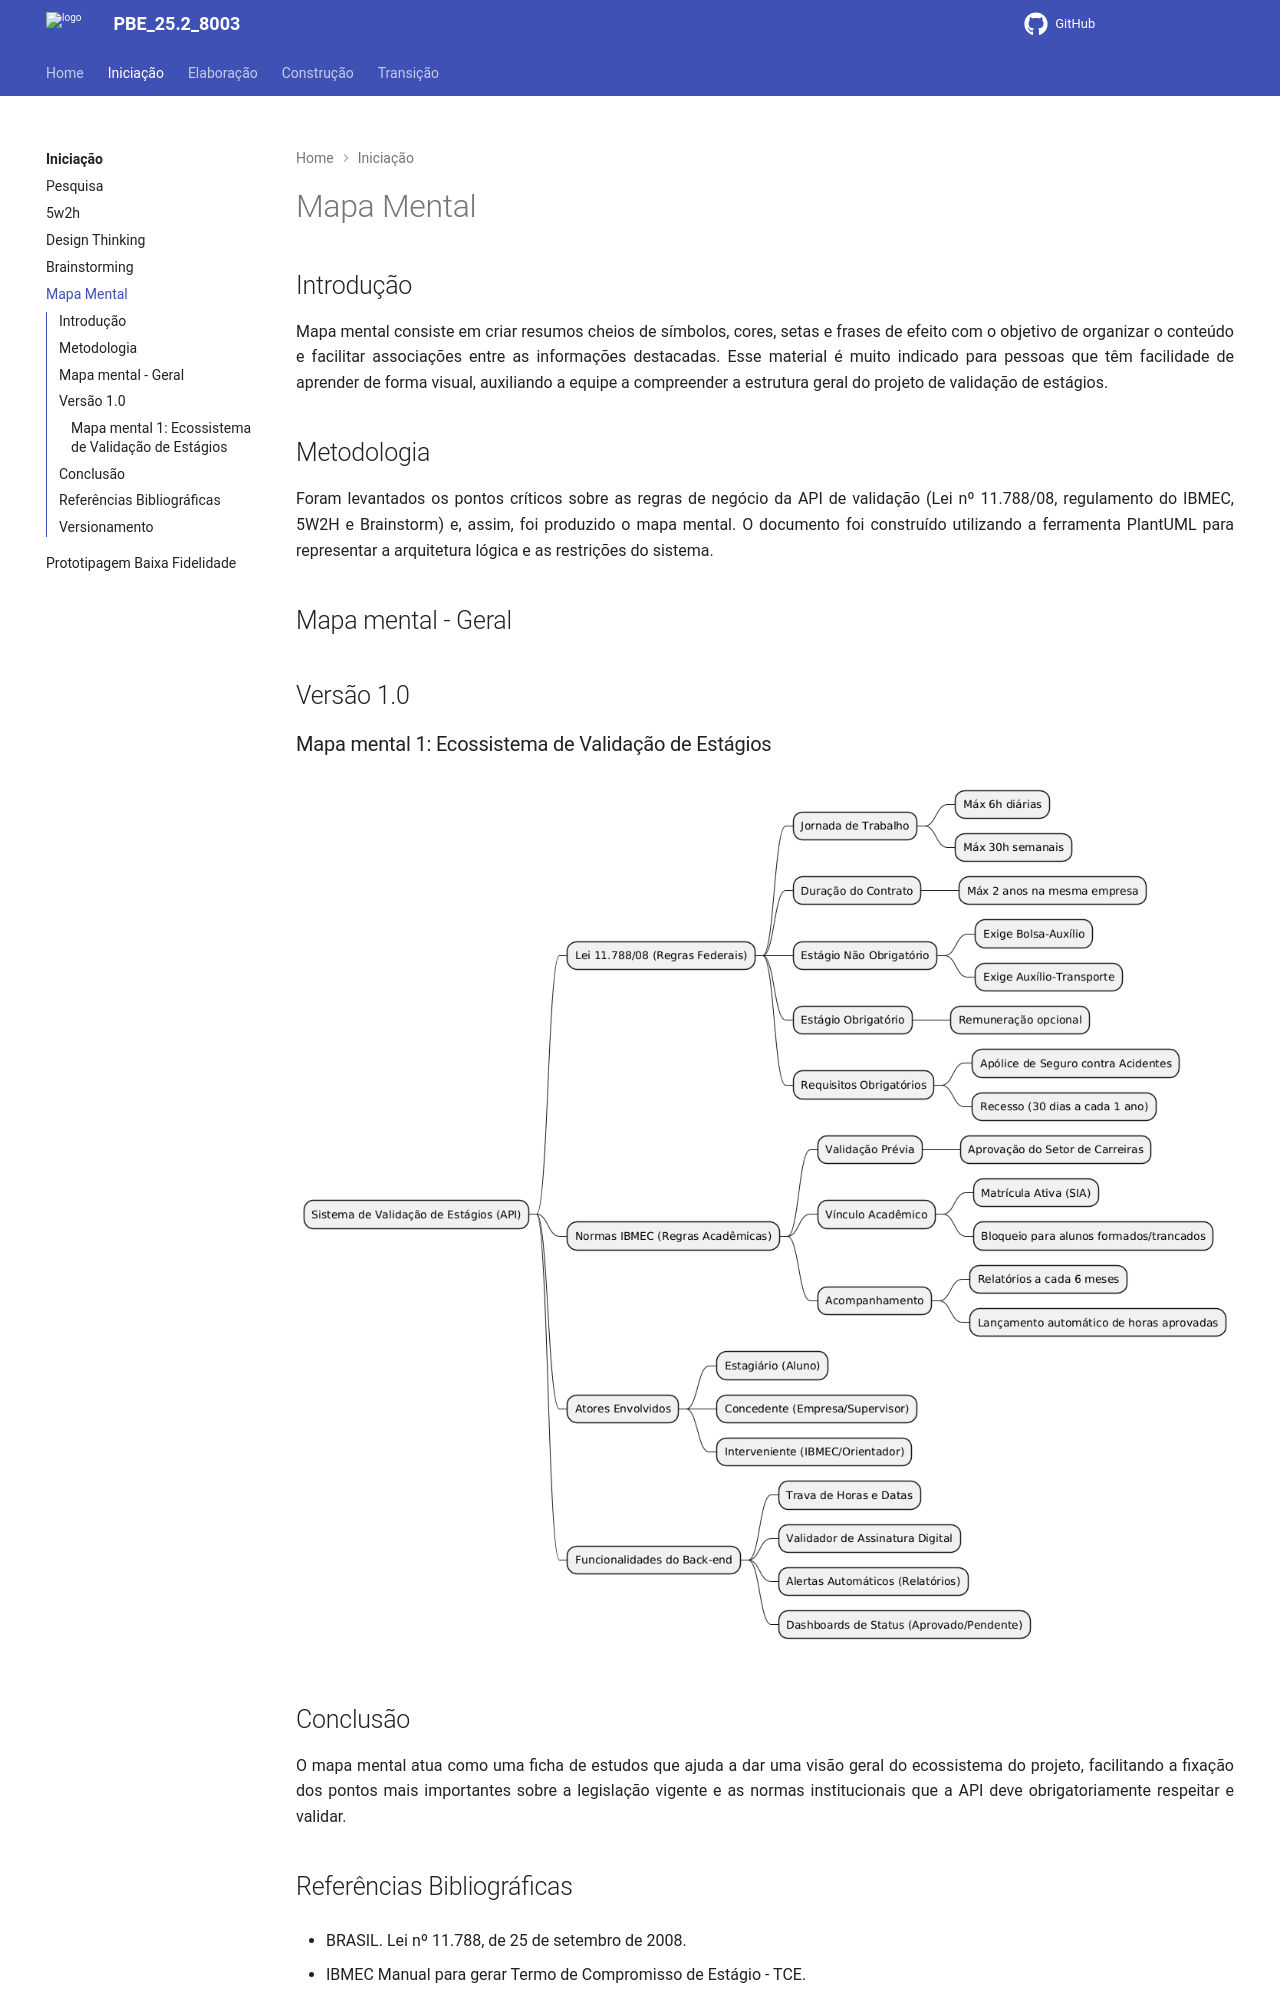

repository: Projetos-de-Extensao/PBE_26.1_8001_VIII · page: Iniciacao/mapa_mental/index.html · generator: mkdocs

---
id: mapa_mental
title: Mapas Mentais
---
 
## Introdução
 
<p align = "justify">
Mapa mental consiste em criar resumos cheios de símbolos, cores, setas e frases de efeito com o objetivo de organizar o conteúdo e facilitar associações entre as informações destacadas. Esse material é muito indicado para pessoas que têm facilidade de aprender de forma visual, auxiliando a equipe a compreender a estrutura geral do projeto de validação de estágios.
</p>
 
## Metodologia
 
<p align = "justify">
Foram levantados os pontos críticos sobre as regras de negócio da API de validação (Lei nº 11.788/08, regulamento do IBMEC, 5W2H e Brainstorm) e, assim, foi produzido o mapa mental. O documento foi construído utilizando a ferramenta PlantUML para representar a arquitetura lógica e as restrições do sistema.
</p>
 
## Mapa mental - Geral
 
## Versão 1.0
 
### Mapa mental 1: Ecossistema de Validação de Estágios
 
![Mapa Mental Ecossistema](../assets/Mapas_Mentais/plantuml.png)

## Conclusão
 
<p align = "justify">
O mapa mental atua como uma ficha de estudos que ajuda a dar uma visão geral do ecossistema do projeto, facilitando a fixação dos pontos mais importantes sobre a legislação vigente e as normas institucionais que a API deve obrigatoriamente respeitar e validar.
</p>
